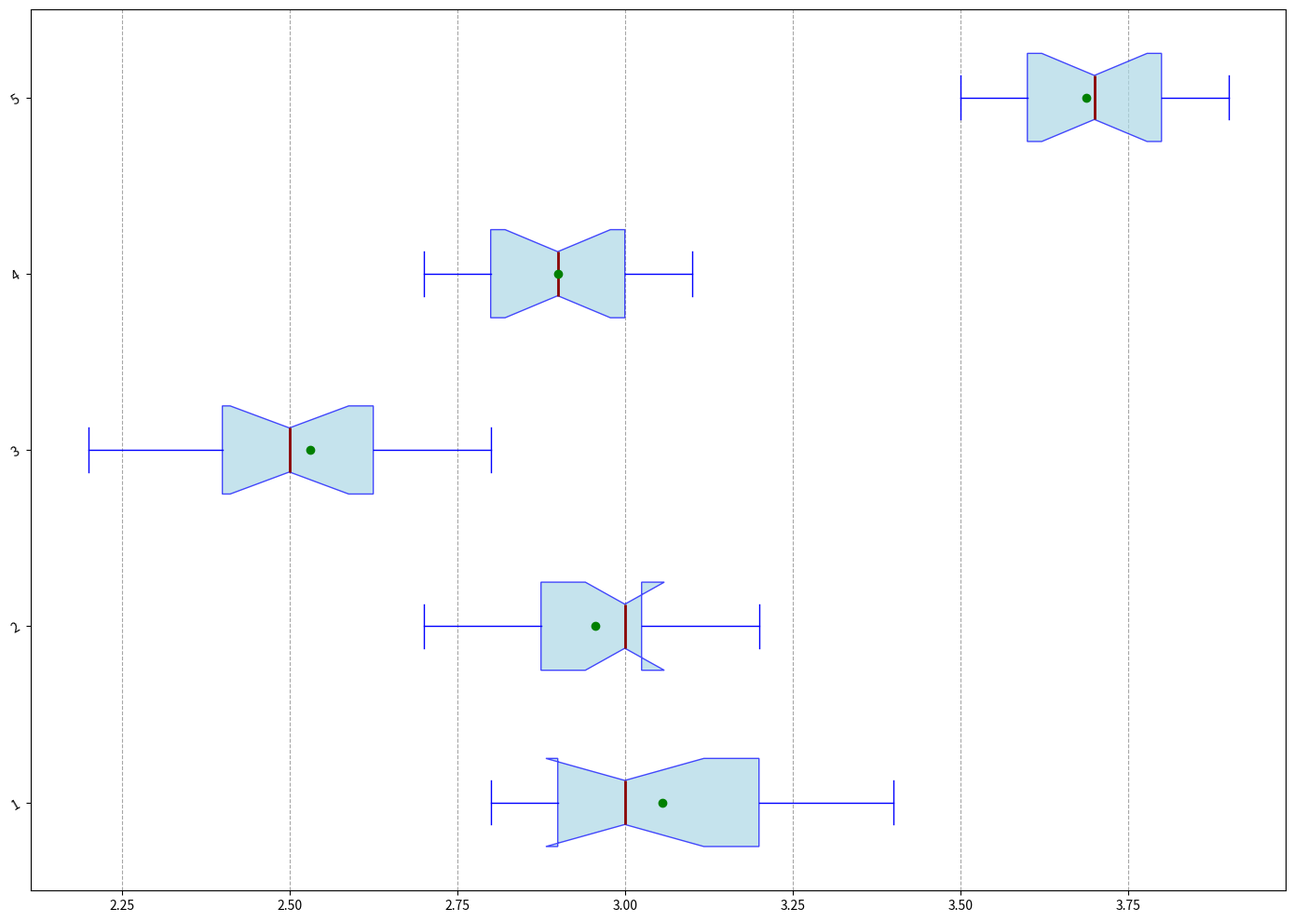

Source code (Python):
import matplotlib.pyplot as plt
import numpy as np

diets = ['Keto', 'Paleo', 'Vegan', 'Mediterranean', 'Intermittent Fasting']

# Manually shuffled weight loss data for 6 months
weight_loss_data = [
    [3.3, 3.0, 3.2, 2.9, 3.1, 3.4, 3.0, 3.1, 2.9, 3.3, 2.9, 2.8, 3.0, 3.2, 2.8, 3.0],
    [2.8, 2.7, 2.8, 3.0, 2.9, 3.0, 3.0, 3.1, 3.1, 3.0, 3.1, 2.9, 2.9, 3.2, 3.0, 2.8],
    [2.6, 2.4, 2.5, 2.8, 2.5, 2.6, 2.2, 2.4, 2.7, 2.4, 2.7, 2.5, 2.8, 2.3, 2.5, 2.6],
    [3.0, 2.9, 2.9, 3.1, 2.8, 2.9, 2.8, 3.1, 2.8, 2.7, 2.8, 3.0, 3.0, 2.9, 3.0, 2.7],
    [3.7, 3.6, 3.7, 3.6, 3.9, 3.9, 3.7, 3.5, 3.7, 3.8, 3.6, 3.5, 3.8, 3.8, 3.5, 3.7]
]

fig, ax = plt.subplots(figsize=(14, 10))

ax.boxplot(weight_loss_data, vert=False, notch=True, patch_artist=True,
           boxprops=dict(facecolor='lightblue', color='blue', alpha=0.7),
           whiskerprops=dict(color='blue'),
           capprops=dict(color='blue'),
           medianprops=dict(color='darkred', linewidth=2),
           flierprops=dict(marker='o', color='red', markersize=6, alpha=0.5))

means = [np.mean(data) for data in weight_loss_data]
ax.scatter(means, range(1, len(means) + 1), color='green', zorder=3)

ax.xaxis.grid(True, linestyle='--', which='major', color='grey', alpha=0.7)

plt.yticks(rotation=30, ha='right')

plt.tight_layout()

plt.show()
